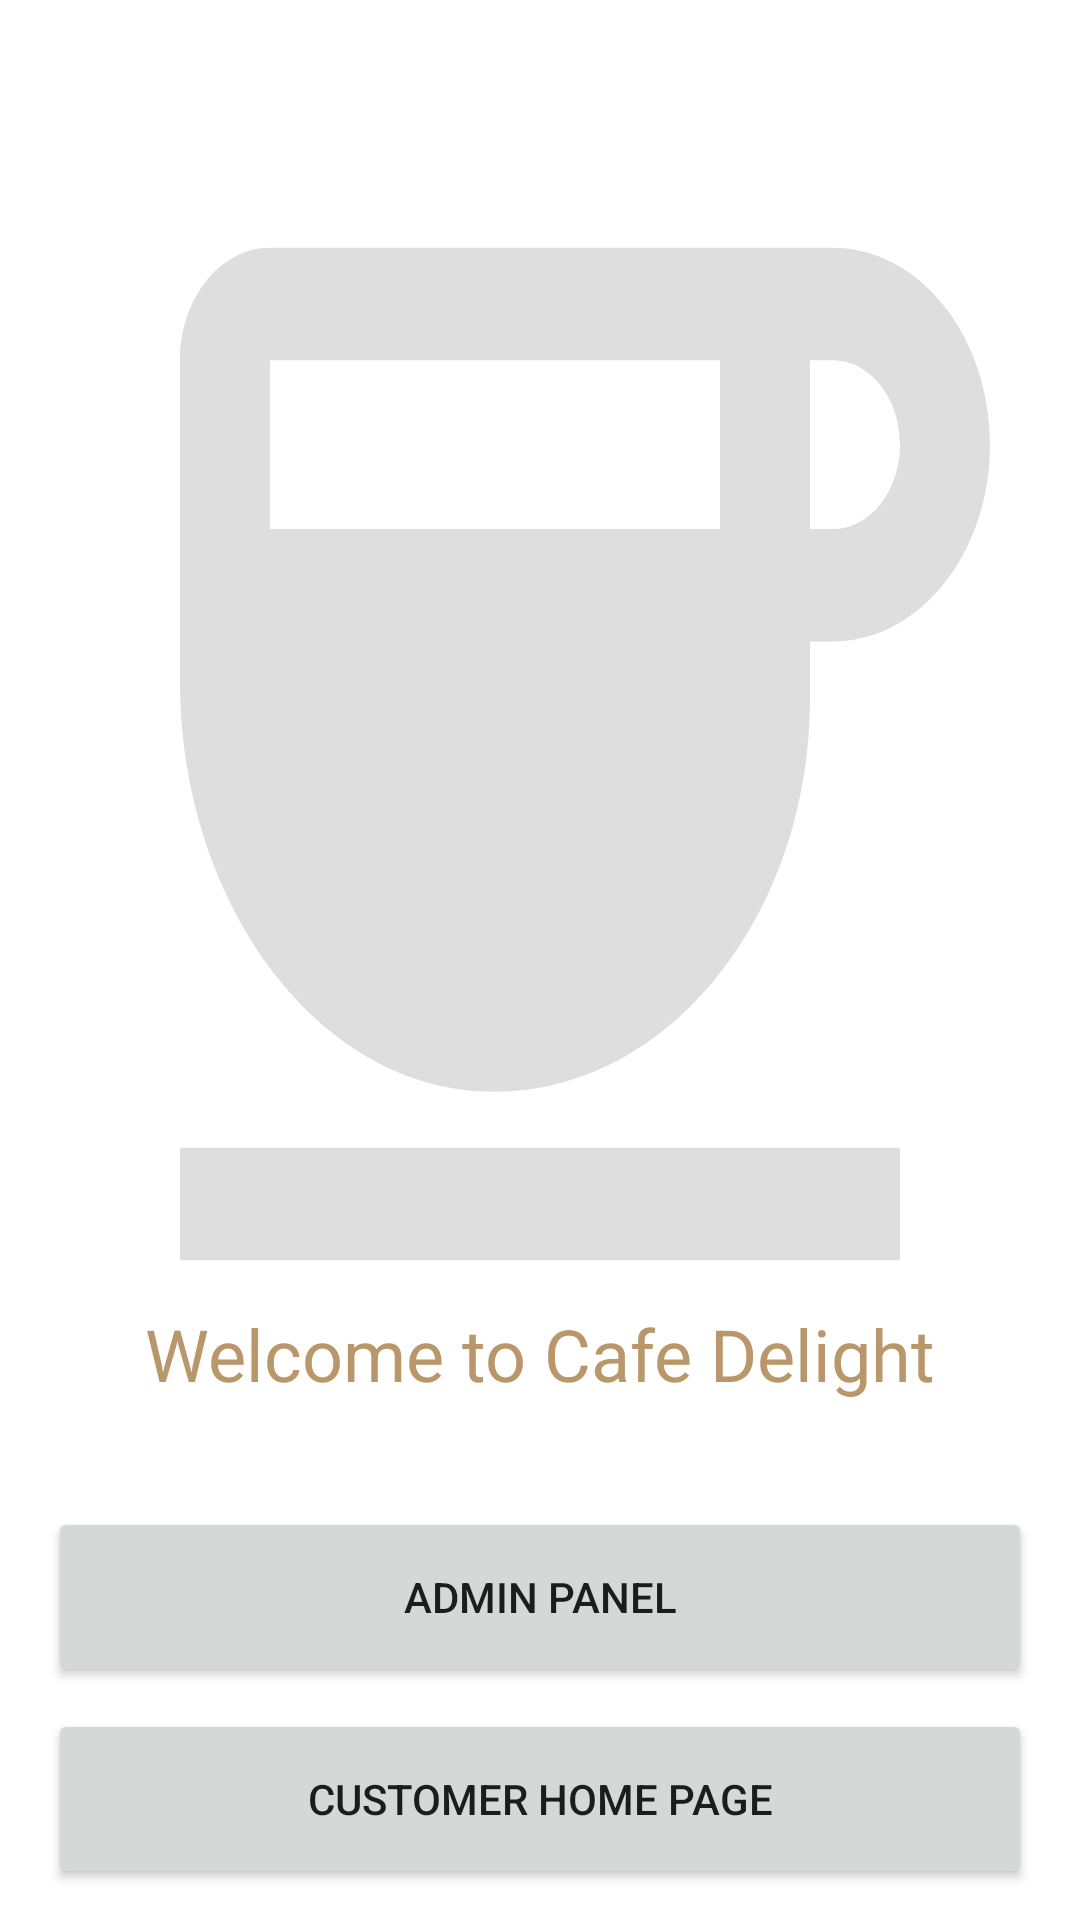

Layout XML and referenced resources for this Android screen:
<!-- AndroidManifest.xml: application theme Theme.MyApplication -->
<!-- res/layout/activity_main.xml -->
<?xml version="1.0" encoding="utf-8"?>
<androidx.constraintlayout.widget.ConstraintLayout xmlns:android="http://schemas.android.com/apk/res/android"
    xmlns:app="http://schemas.android.com/apk/res-auto"
    xmlns:tools="http://schemas.android.com/tools"
    android:layout_width="match_parent"
    android:layout_height="match_parent"
    tools:context=".MainActivity">

    <ImageView
        android:layout_width="match_parent"
        android:layout_height="450dp"
        android:background="@drawable/ic_baseline_coffee_24"
        app:layout_constraintBottom_toBottomOf="parent"
        app:layout_constraintEnd_toEndOf="parent"
        app:layout_constraintHorizontal_bias="0.0"
        app:layout_constraintStart_toStartOf="parent"
        app:layout_constraintTop_toTopOf="parent"
        app:layout_constraintVertical_bias="0.138" />

    <TextView
        android:layout_width="wrap_content"
        android:layout_height="wrap_content"
        android:layout_marginTop="16dp"
        android:layout_marginBottom="16dp"
        android:text="Welcome to Cafe Delight"
        android:fontFamily="sans-serif-thin"
        android:textColor="#B9976B"
        android:textSize="24sp"
        android:textStyle="bold"
        app:layout_constraintBottom_toBottomOf="parent"
        app:layout_constraintEnd_toEndOf="parent"
        app:layout_constraintStart_toStartOf="parent"
        app:layout_constraintTop_toTopOf="parent"
        app:layout_constraintVertical_bias="0.728" />

    <Button
        android:id="@+id/button2"
        android:layout_width="0dp"
        android:layout_height="60dp"
        android:layout_marginStart="16dp"
        android:layout_marginEnd="16dp"
        android:text="Admin Panel"
        app:layout_constraintBottom_toBottomOf="parent"
        app:layout_constraintEnd_toEndOf="parent"
        app:layout_constraintHorizontal_bias="1.0"
        app:layout_constraintStart_toStartOf="parent"
        app:layout_constraintTop_toTopOf="parent"
        app:layout_constraintVertical_bias="0.866" />

    <Button
        android:id="@+id/button3"
        android:layout_width="0dp"
        android:layout_height="60dp"
        android:layout_marginStart="16dp"
        android:layout_marginEnd="16dp"
        android:text="Customer Home Page"
        app:layout_constraintBottom_toBottomOf="parent"
        app:layout_constraintEnd_toEndOf="parent"
        app:layout_constraintHorizontal_bias="1.0"
        app:layout_constraintStart_toStartOf="parent"
        app:layout_constraintTop_toBottomOf="@+id/button2"
        app:layout_constraintVertical_bias="0.418" />
</androidx.constraintlayout.widget.ConstraintLayout>
<!-- resources referenced by this layout -->
<resources>
  <!-- drawable ic_baseline_coffee_24 (drawable) -->
  <vector android:height="24dp" android:tint="#DEDEDE"
      android:viewportHeight="24" android:viewportWidth="24"
      android:width="24dp" xmlns:android="http://schemas.android.com/apk/res/android">
      <path android:fillColor="#B9976B" android:pathData="M18.5,3H6C4.9,3 4,3.9 4,5v5.71c0,3.83 2.95,7.18 6.78,7.29c3.96,0.12 7.22,-3.06 7.22,-7v-1h0.5c1.93,0 3.5,-1.57 3.5,-3.5S20.43,3 18.5,3zM16,5v3H6V5H16zM18.5,8H18V5h0.5C19.33,5 20,5.67 20,6.5S19.33,8 18.5,8zM4,19h16v2H4V19z"/>
  </vector>
  <style name="Theme.MyApplication" parent="Theme.MaterialComponents.DayNight.DarkActionBar">
          
          <item name="android:logo">@drawable/ic_baseline_coffee_maker_24</item>
          <item name="colorPrimary">@color/purple_500</item>
          <item name="colorPrimaryVariant">@color/purple_700</item>
          <item name="colorOnPrimary">@color/white</item>
          
          <item name="colorSecondary">@color/teal_200</item>
          <item name="colorSecondaryVariant">@color/teal_700</item>
          <item name="colorOnSecondary">@color/black</item>
          
          <item name="android:statusBarColor" tools:targetApi="l">?attr/colorPrimaryVariant</item>
          
      </style>
  <!-- drawable ic_baseline_coffee_maker_24 (drawable) -->
  <vector android:height="24dp" android:tint="#615A5A"
      android:viewportHeight="24" android:viewportWidth="24"
      android:width="24dp" xmlns:android="http://schemas.android.com/apk/res/android">
      <path android:fillColor="@android:color/white" android:pathData="M18,6V4h2V2H6C4.9,2 4,2.9 4,4v16c0,1.1 0.9,2 2,2h14v-2h-4.03C17.2,19.09 18,17.64 18,16v-5H8v5c0,1.64 0.81,3.09 2.03,4H6V4h2v2c0,0.55 0.45,1 1,1h8C17.55,7 18,6.55 18,6z"/>
      <path android:fillColor="@android:color/white" android:pathData="M13,9m-1,0a1,1 0,1 1,2 0a1,1 0,1 1,-2 0"/>
  </vector>
  <!-- not gathered from this repository: default colours our renderer supplied (Android Studio template values) -->
  <color name="purple_500">#FF6200EE</color>
  <color name="purple_700">#FF3700B3</color>
  <color name="teal_200">#FF03DAC5</color>
  <color name="teal_700">#FF018786</color>
  <color name="black">#FF000000</color>
  <color name="white">#FFFFFFFF</color>
</resources>
